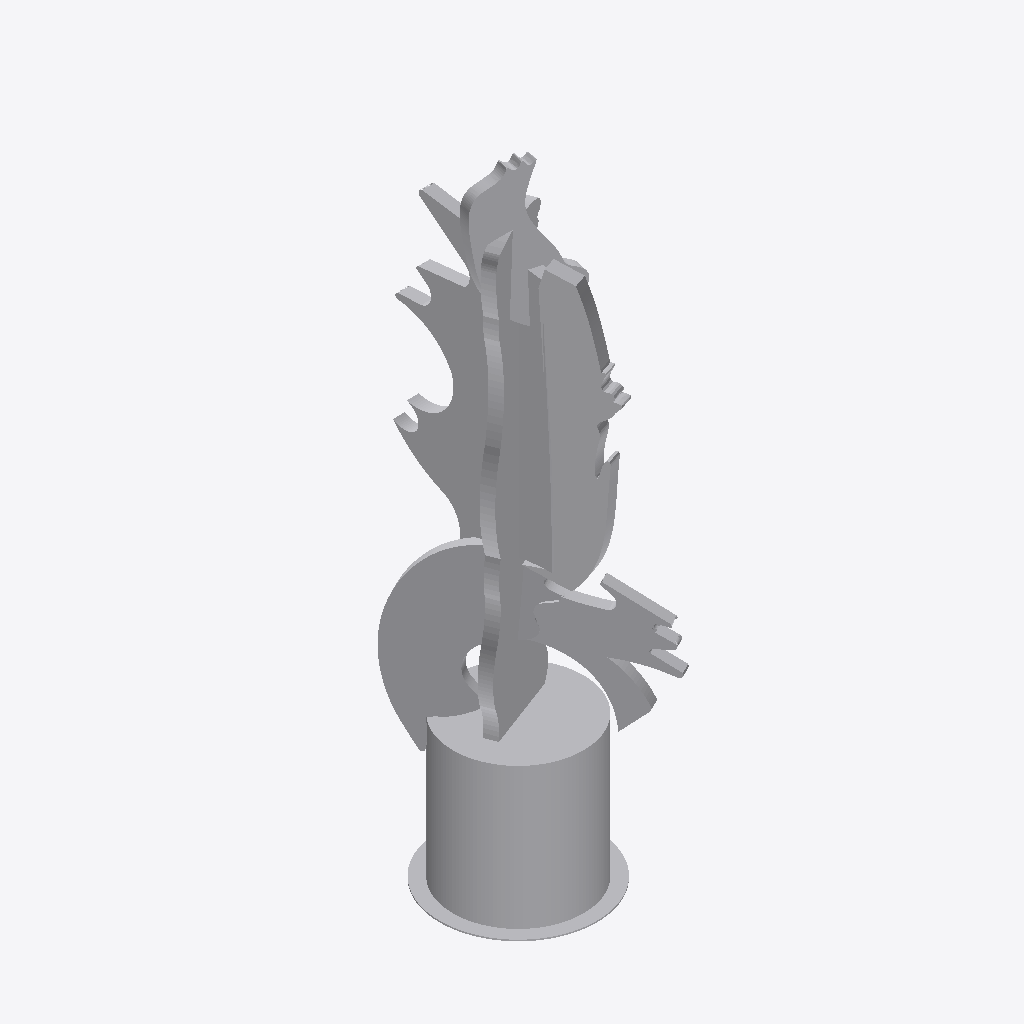
Isometric view of an IFC building model (IFC-SPF (STEP), schema IFC2X3, length unit metre), seen from the south-west, elements coloured by IFC class: 1 other element (light grey).
Extent 4.5 m × 6.7 m × 18.1 m (x, y, z). Elements (1): 1 IfcProxy.

HEADER;
FILE_DESCRIPTION(('IFC 2x3 Building Model'),'2;1');
FILE_NAME('','2023-06-12T10:21:56',(''),(''),'','ASIFC - 3.4.0.1268','');
FILE_SCHEMA(('IFC2X3'));
ENDSEC;
DATA;
#7=IFCPROJECT('38AK_xItDE5R8$zEFrsBTX',#6,$,'',$,$,$,(#14),#8);
#20=IFCSITE('23h5jZ2E51Fx15aLLjCLcx',#6,$,$,$,#21,$,$,.ELEMENT.,$,$,0.0,'',$);
#74251=IFCPROXY('0PUzpQx6H508xShMU4RQpY',#6,'APBCN-URB-MON-Monumento_Cap_Barcelona_LOD3','',$,#74252,#74257,.PRODUCT.,$);
ENDSEC;
